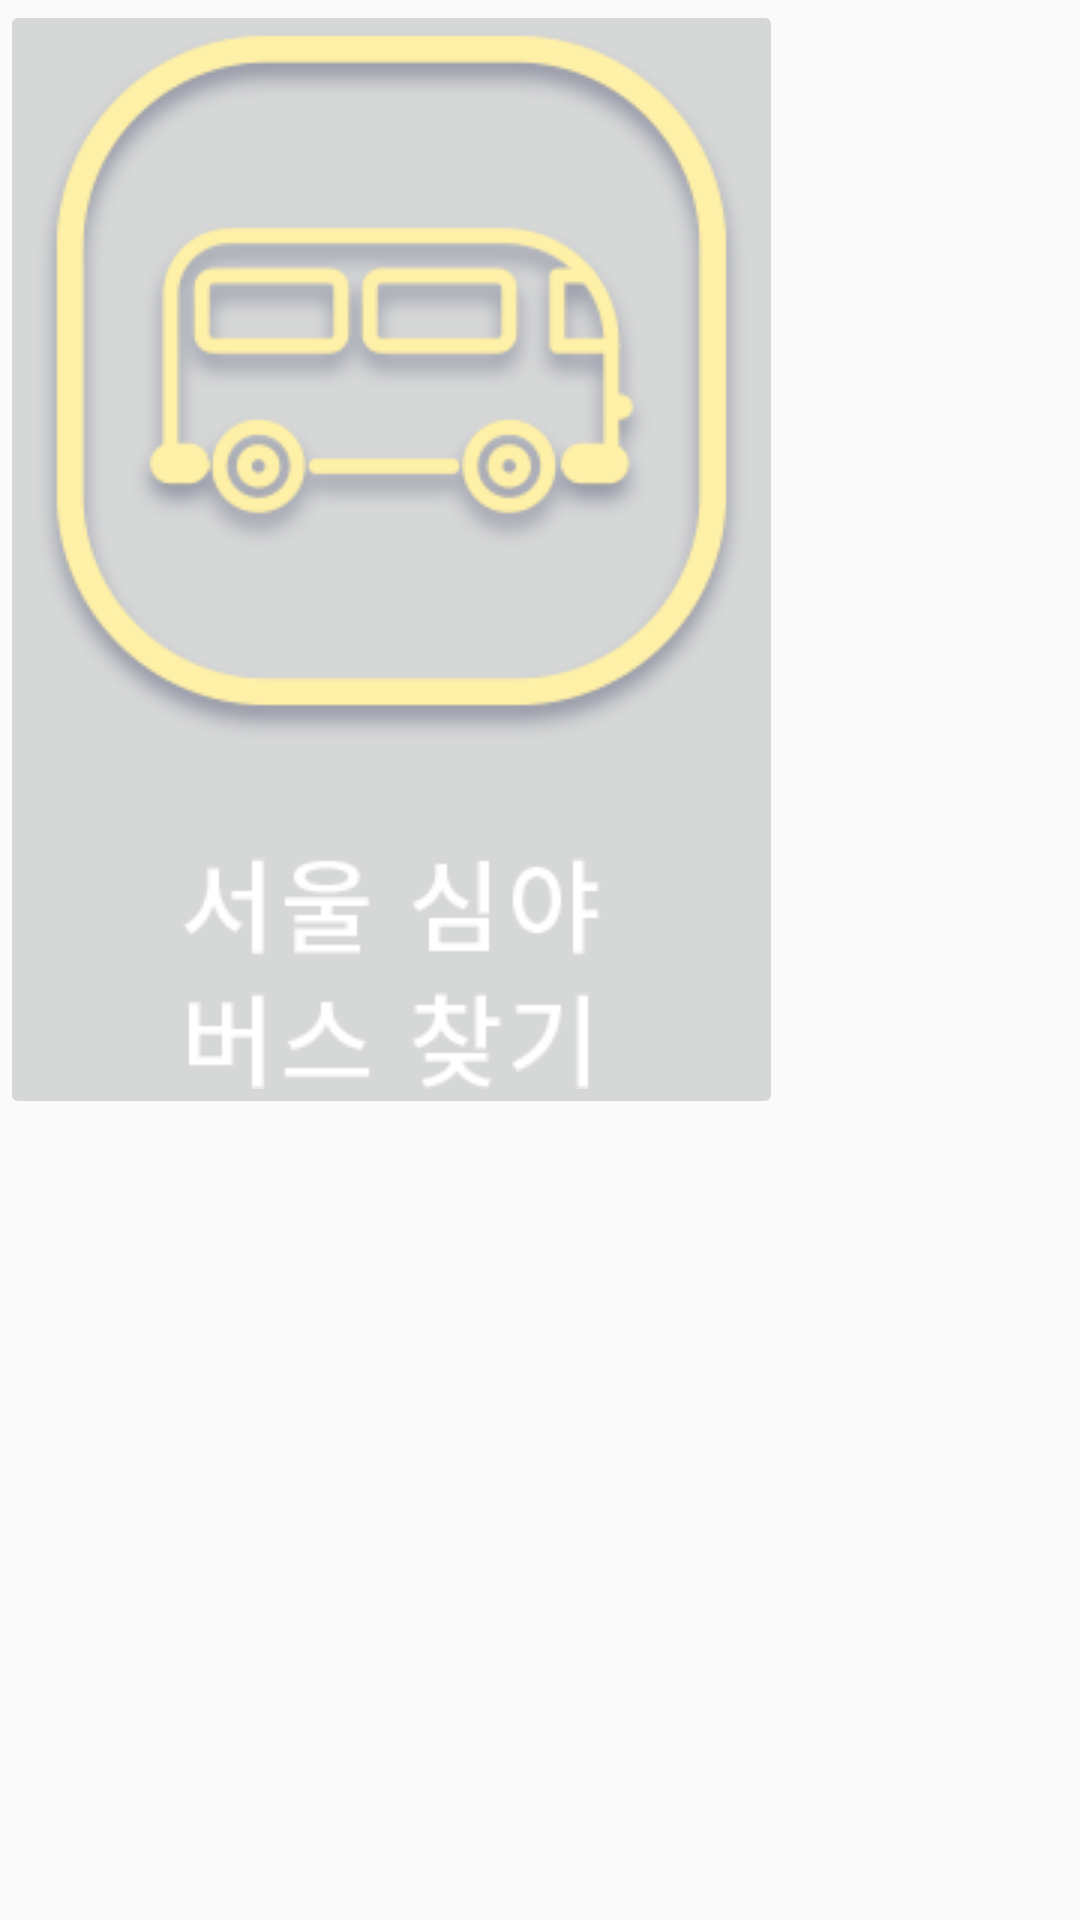

Here is an Android app screen rendered from its layout file. Give the layout XML and the strings, colors and styles it references.
<!-- AndroidManifest.xml: application theme AppTheme -->
<!-- res/layout/activity_main.xml -->
<?xml version="1.0" encoding="utf-8"?>
<LinearLayout xmlns:android="http://schemas.android.com/apk/res/android"
    xmlns:app="http://schemas.android.com/apk/res-auto"
    xmlns:tools="http://schemas.android.com/tools"
    android:layout_width="match_parent"
    android:layout_height="match_parent"
    tools:context=".MainActivity">


    <ImageButton
        android:id="@+id/dawnbus"
        android:layout_width="wrap_content"
        android:layout_height="wrap_content"
        android:src="@drawable/btn_taffic_a"
        />

</LinearLayout>
<!-- resources referenced by this layout -->
<resources>
  <!-- drawable btn_taffic_a: png bitmap (drawable, 25568 bytes) -->
  <style name="AppTheme" parent="Theme.AppCompat.DayNight.NoActionBar">
          
  
          <item name="colorPrimary">@color/colorPrimary</item>
          <item name="colorPrimaryDark">@color/colorPrimaryDark</item>
          <item name="colorAccent">@color/colorAccent</item>
      </style>
  <color name="colorPrimary">#3F51B5</color>
  <color name="colorPrimaryDark">#303F9F</color>
  <color name="colorAccent">#FF4081</color>
</resources>
